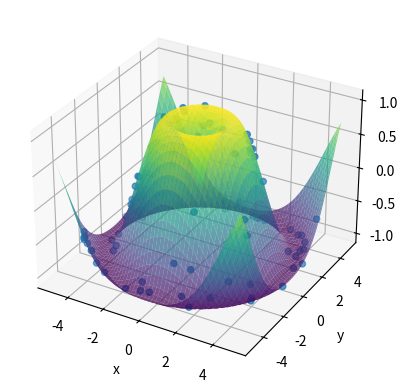

This figure's Python source:
import numpy as np
import matplotlib.pyplot as plt

# --- Make input grid for the surface ---
x = np.linspace(-5, 5, 100)
y = np.linspace(-5, 5, 100)
X, Y = np.meshgrid(x, y)

# Define a function z = f(x, y)
Z = np.sin(np.sqrt(X**2 + Y**2))

# --- Create some points to overlay ---
# Example: random (x, y) in the same range, with z on the surface
x_points = np.random.uniform(-5, 5, 100)
y_points = np.random.uniform(-5, 5, 100)
z_points = np.sin(np.sqrt(x_points**2 + y_points**2))

# --- Plot everything on the SAME axes ---
fig = plt.figure()
ax = fig.add_subplot(111, projection='3d')

# Surface
ax.plot_surface(X, Y, Z, alpha=0.7, cmap='viridis')  # alpha to see points better

# Points
ax.scatter(x_points, y_points, z_points, s=20)        # you can tweak s for size

ax.set_xlabel("x")
ax.set_ylabel("y")
ax.set_zlabel("z")

plt.show()
